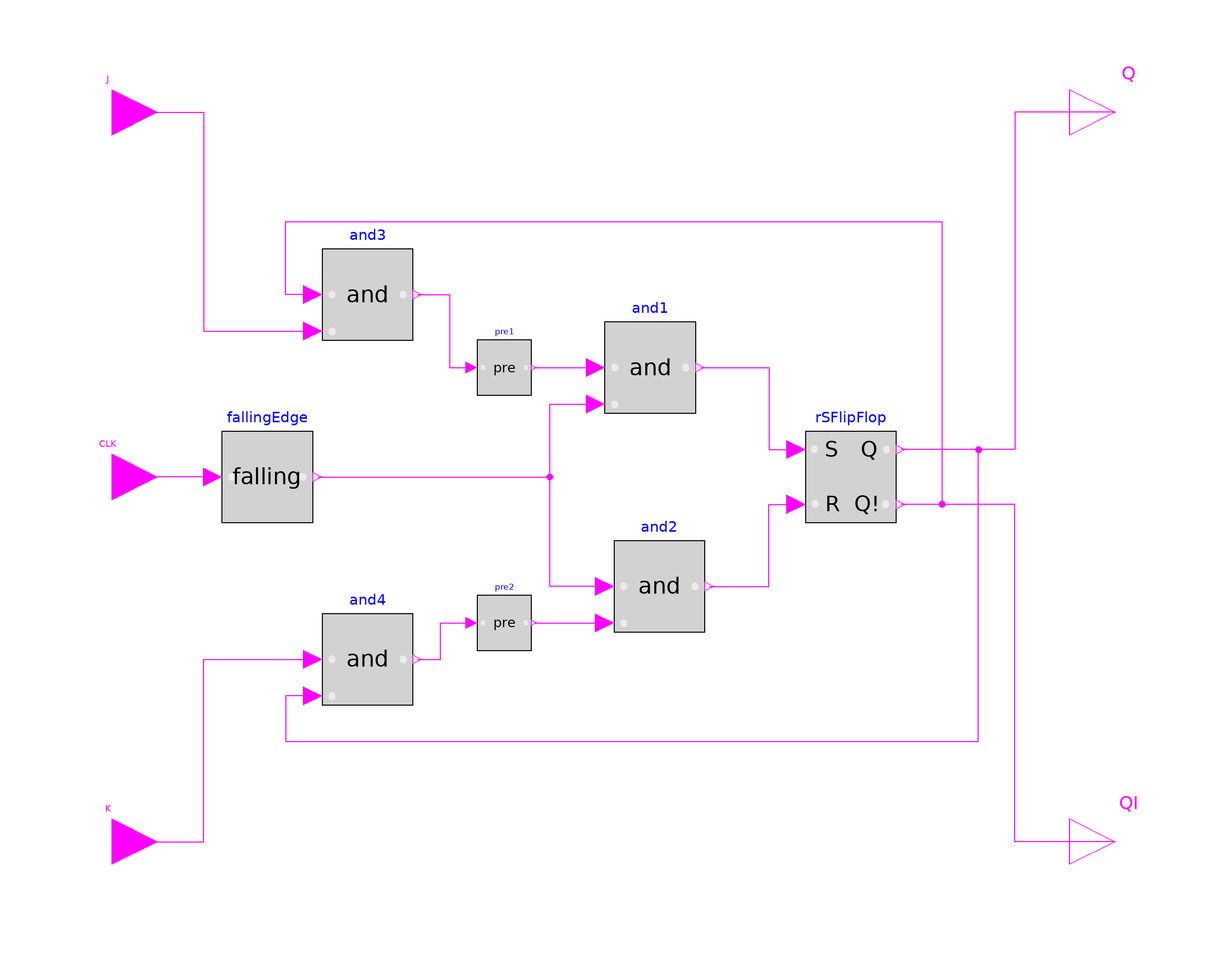

Above is the diagram view of the following Modelica model: its components placed by their Placement annotations and its connect equations drawn as lines.

block JKFlipflop
    parameter Boolean Q0=false "Initial value";

    Modelica.Blocks.Logical.RSFlipFlop rSFlipFlop(Qini=Q0)
      annotation (Placement(transformation(extent={{42,-10},{62,10}})));
    Modelica.Blocks.Logical.And and1
      annotation (Placement(transformation(extent={{-2,14},{18,34}})));
    Modelica.Blocks.Logical.And and2
      annotation (Placement(transformation(extent={{0,-34},{20,-14}})));
    Modelica.Blocks.Interfaces.BooleanInput J annotation (Placement(
          transformation(rotation=0, extent={{-120,70},{-100,90}}),
          iconTransformation(extent={{-120,70},{-100,90}})));
    Modelica.Blocks.Interfaces.BooleanInput CLK annotation (Placement(
          transformation(rotation=0, extent={{-120,-10},{-100,10}}),
          iconTransformation(extent={{-120,-10},{-100,10}})));
    Modelica.Blocks.Interfaces.BooleanOutput Q annotation (Placement(
          transformation(rotation=0, extent={{100,70},{120,90}}),
          iconTransformation(extent={{100,70},{120,90}})));
    Modelica.Blocks.Interfaces.BooleanOutput QI annotation (Placement(
          transformation(rotation=0, extent={{100,-90},{120,-70}}),
          iconTransformation(extent={{100,-90},{120,-70}})));
    Modelica.Blocks.Logical.FallingEdge fallingEdge
      annotation (Placement(transformation(extent={{-86,-10},{-66,10}})));
    Modelica.Blocks.Logical.Pre pre1
      annotation (Placement(transformation(extent={{-30,18},{-18,30}})));
    Modelica.Blocks.Logical.Pre pre2
      annotation (Placement(transformation(extent={{-30,-38},{-18,-26}})));
    Modelica.Blocks.Logical.And and3
      annotation (Placement(transformation(extent={{-64,30},{-44,50}})));
    Modelica.Blocks.Logical.And and4
      annotation (Placement(transformation(extent={{-64,-50},{-44,-30}})));
    Modelica.Blocks.Interfaces.BooleanInput K
      annotation (Placement(transformation(extent={{-120,-90},{-100,-70}})));
  equation
    connect(and2.u1,and1. u2) annotation (Line(
        points={{-2,-24},{-14,-24},{-14,16},{-4,16}},
        color={255,0,255},
        smooth=Smooth.None));
    connect(and1.y,rSFlipFlop. S) annotation (Line(
        points={{19,24},{34,24},{34,6},{40,6}},
        color={255,0,255},
        smooth=Smooth.None));
    connect(and2.y,rSFlipFlop. R) annotation (Line(
        points={{21,-24},{34,-24},{34,-6},{40,-6}},
        color={255,0,255},
        smooth=Smooth.None));
    connect(Q, rSFlipFlop.Q) annotation (Line(points={{110,80},{88,80},{88,6},{63,
            6}}, color={255,0,255}));
    connect(QI, rSFlipFlop.QI) annotation (Line(points={{110,-80},{88,-80},{88,-6},
            {63,-6}}, color={255,0,255}));
    connect(fallingEdge.u, CLK) annotation (Line(
        points={{-88,0},{-110,0}},
        color={255,0,255},
        smooth=Smooth.None));
    connect(fallingEdge.y, and1.u2) annotation (Line(
        points={{-65,0},{-14,0},{-14,16},{-4,16}},
        color={255,0,255},
        smooth=Smooth.None));
    connect(pre1.y, and1.u1) annotation (Line(
        points={{-17.4,24},{-4,24}},
        color={255,0,255},
        smooth=Smooth.None));
    connect(J, and3.u2) annotation (Line(
        points={{-110,80},{-90,80},{-90,32},{-66,32}},
        color={255,0,255},
        smooth=Smooth.None));
    connect(and3.u1, rSFlipFlop.QI) annotation (Line(
        points={{-66,40},{-72,40},{-72,56},{72,56},{72,-6},{63,-6}},
        color={255,0,255},
        smooth=Smooth.None));
    connect(and3.y, pre1.u) annotation (Line(
        points={{-43,40},{-36,40},{-36,24},{-31.2,24}},
        color={255,0,255},
        smooth=Smooth.None));
    connect(pre2.y, and2.u2) annotation (Line(
        points={{-17.4,-32},{-2,-32}},
        color={255,0,255},
        smooth=Smooth.None));
    connect(and4.y, pre2.u) annotation (Line(
        points={{-43,-40},{-38,-40},{-38,-32},{-31.2,-32}},
        color={255,0,255},
        smooth=Smooth.None));
    connect(K, and4.u1) annotation (Line(
        points={{-110,-80},{-90,-80},{-90,-40},{-66,-40}},
        color={255,0,255},
        smooth=Smooth.None));
    connect(and4.u2, rSFlipFlop.Q) annotation (Line(
        points={{-66,-48},{-72,-48},{-72,-58},{80,-58},{80,6},{63,6}},
        color={255,0,255},
        smooth=Smooth.None));
    annotation ( Icon(
      coordinateSystem(preserveAspectRatio=true,
        extent={{-100.0,-100.0},{100.0,100.0}},
        initialScale=0.1),
        graphics={
        Text(
          extent={{-150,150},{150,110}},
          textString="%name",
          lineColor={0,0,255}),
        Rectangle(
          extent={{-100,-100},{100,100}},
          lineColor={0,0,127},
          fillColor={223,211,169},
          lineThickness=5.0,
          borderPattern=BorderPattern.Raised,
          fillPattern=FillPattern.Solid),
        Polygon(
          points={{-100,-20},{-70,0},{-100,20}},
          lineColor={0,0,127},
          fillColor={0,0,127},
          fillPattern=FillPattern.Solid),
      Line(
        points={{-70.0,-100.0},{-70.0,100.0}},
        color={0,0,127}),
      Line(
        points={{70.0,-100.0},{70.0,100.0}},
        color={0,0,127}),
      Rectangle(
          extent={{70,-95},{95,0}},
          lineColor={0,0,127},
          fillColor={0,0,127},
          fillPattern=FillPattern.Solid),
     Text(
        lineColor={0,0,127},
        extent={{-90.0,30.0},{90.0,90.0}},
        textString="JK")}),
     Diagram(coordinateSystem(preserveAspectRatio=false, extent={{-100,-100},{
              100,100}})));
  end JKFlipflop;